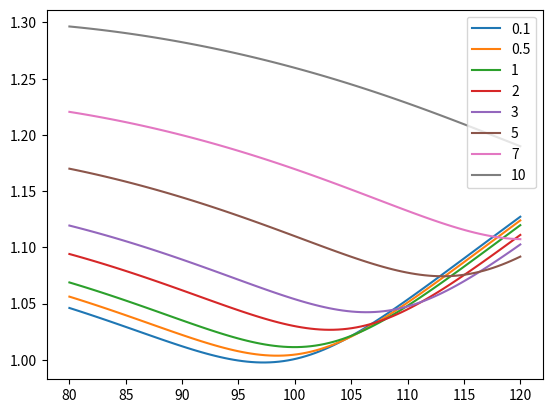

Write the Python code that produced this figure.
import numpy as np
from matplotlib import pyplot as plt
from scipy.optimize import minimize


class SABRModel:
    @classmethod
    def forward(cls, t, s, r, d: float = 0.0):
        return s * np.exp((r - d) * t)

    @classmethod
    def z(cls, volvol, alpha, beta, f, k):
        return volvol / alpha * (f * k) ** ((1 - beta) / 2) * np.log(f / k)

    @classmethod
    def x(cls, volvol, alpha, beta, f, k, rho):
        return np.log((np.sqrt(1 - 2 * rho * cls.z(volvol, alpha, beta, f, k) + cls.z(volvol, alpha, beta, f, k) ** 2) +
                       cls.z(volvol, alpha, beta, f, k) - rho) / (1 - rho))

    @classmethod
    def ivol(cls, alpha, beta, rho, volvol, s, k, t, r, d: float = 0.0):
        f = cls.forward(t, s, r, d)
        return alpha * (f * k) ** ((1 - beta) / 2) * (1 + (cls.x(volvol, alpha, beta, f, k, rho) ** 2) / 24 +
                                                      (cls.x(volvol, alpha, beta, f, k, rho) ** 4) / 1920)

    @classmethod
    def ivol_vectorized(cls, i, x):
        alpha, beta, rho, volvol = i
        s, k, t, r, d = x.T

        f = cls.forward(t, s, r, d)
        x = cls.x(volvol, alpha, beta, f, k, rho)
        return alpha * (f * k) ** ((1 - beta) / 2) * (1 + (x ** 2) / 24 + (x ** 4) / 1920)

    @classmethod
    def fit(cls, initial_guess, x, y):
        def error(i):
            try:
                with np.errstate(divide='raise'):
                    return np.sum((cls.ivol_vectorized(i, x) - y) ** 2)
            except FloatingPointError:
                print(i)
                return 1e9

        i0 = np.array(initial_guess)
        bounds = [(1e-16, None), (1e-16, 1), (-1 + 1e-9, 1 - 1e-9), (0, None)]

        res = minimize(error, i0, method='L-BFGS-B', bounds=bounds)

        return SABR(*res.x)


class SABR:
    def __init__(self, alpha, beta, rho, volvol):
        self.alpha = alpha
        self.beta = beta
        self.rho = rho
        self.volvol = volvol

    def ivol(self, s, k, t, r, d):
        return SABRModel.ivol(self.alpha, self.beta, self.rho, self.volvol, s, k, t, r, d)

    def ivol_vectorized(self, x):
        return SABRModel.ivol_vectorized([self.alpha, self.beta, self.rho, self.volvol], x)

    def __call__(self, *args, **kwargs):
        if len(args) == 1:
            return self.ivol_vectorized(*args, **kwargs)
        else:
            return self.ivol(*args, **kwargs)


class ParametricSABR:
    def __init__(self, prev_tenor: dict, rf, div):
        self.prev_tenors = prev_tenor
        self.corrected_p = np.zeros(5)
        self.corrected_q = np.zeros(3)
        self.corrected_r = np.zeros(4)

        self.rf = rf
        self.div = div

    def alpha(self, t, p):
        return p[0] + p[3] / p[4] * (1 - np.exp(-p[4] * t)) / (p[4] * t) + p[1] / p[2] * np.exp(-p[2] * t)

    def rho(self, t, q):
        return q[0] + q[1] * t + q[2] * np.exp(-q[3] * t)

    def volvol(self, t, r):
        return r[0] + r[1] * np.power(t, r[2]) * np.exp(r[3] * t)

    def historical_params(self) -> list:  # shape: (prev_tenor_size, 3)
        params = []
        for tenor in self.prev_tenors.keys():
            tenor = float(tenor)
            params.append(
                (self.alpha(tenor, self.corrected_p), self.rho(tenor, self.corrected_q), self.volvol(tenor, self.corrected_r))
            )

        return params

    @staticmethod
    def param_star(func, size, candidates):  # Candidates \mathcal{S} = {(t, param^{t})}
        def error(param):
            return np.sum((func(candidates[:, 0], param) - candidates[:, 1]) ** 2)

        initial_guess = np.random.rand(size)
        res = minimize(error, initial_guess, method='L-BFGS-B')

        return res.x

    def p_star(self, candidates):
        return self.param_star(self.alpha, 5, candidates)

    def q_star(self, candidates):
        return self.param_star(self.rho, 4, candidates)

    def r_star(self, candidates):
        return self.param_star(self.volvol, 4, candidates)

    def smooth_surface(self, K, T, star_params):
        beta = 0.5

        iv = np.zeros((len(T), len(K)))

        for idx, i in enumerate(T):
            alpha = self.alpha(i, star_params["p"])
            rho = self.rho(i, star_params["q"])
            volvol = self.volvol(i, star_params["r"])

            iv[idx] = SABRModel.ivol(alpha, beta, rho, volvol, 100, K, i, self.rf, self.div)  # shape: (len(K),)

        return iv  # shape: (len(T), len(K))


def main():
    s = 100
    k = np.linspace(80, 120, 100)
    t = [0.1, 0.5, 1, 2, 3, 5, 7, 10]
    r = 0.05
    d = 0.02

    sabrs = []

    for i in range(len(t)):
        x = np.array([[s, k, t[i], r, d] for k in k])
        y = SABRModel.ivol(0.1, 0.5, 0.1, 0.1, s, k, t[i], r, d)
        sabr = SABRModel.fit([0.1, 0.5, 0.1, 0.1], x, y)
        sabrs.append(sabr)

    for i, sabr in enumerate(sabrs):
        iv = np.array([sabr.ivol(s, strike, t[i], r, d) for strike in k])
        plt.plot(k, iv, label=f"{t[i]}")
    plt.legend()
    plt.show()


if __name__ == "__main__":
    main()
